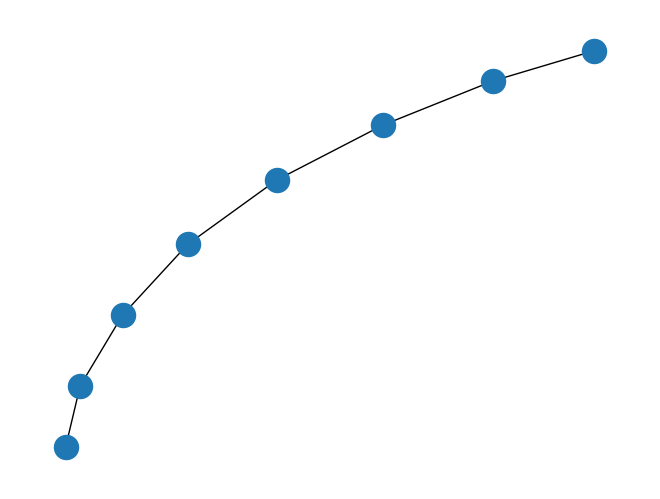
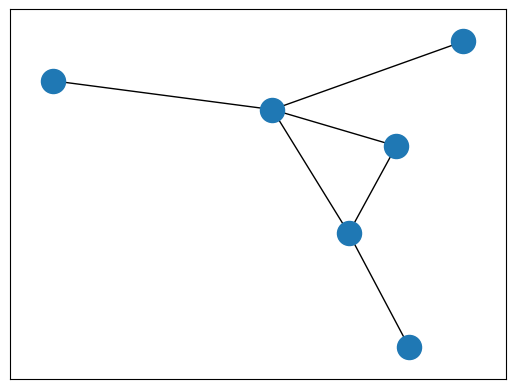
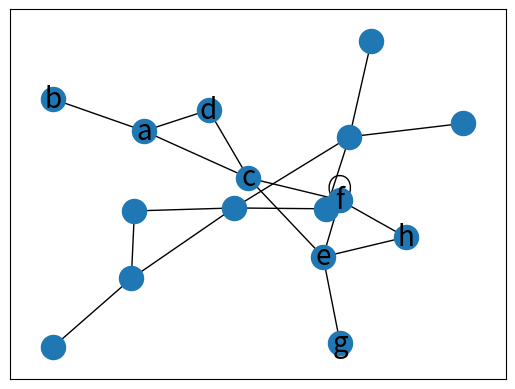

Reproduce these figures in Python, in order.
import matplotlib
matplotlib.use('Agg')
import networkx as nx
import matplotlib.pyplot as plt

G=nx.path_graph(8)
nx.draw(G)
plt.savefig("simple_path.png") # save as png

plt.clf()

G = nx.Graph()

G.add_edge('a','b')
G.add_edge('a','c')
G.add_edge('c','d')
G.add_edge('c','e')
G.add_edge('c','f')
G.add_edge('a','d')

pos = nx.spring_layout(G)

nx.draw_networkx_nodes(G,pos)
nx.draw_networkx_edges(G,pos)

plt.savefig("simple_path.png") # save as png

plt.clf()

G.add_edge('e','f')
G.add_edge('e','g')
G.add_edge('e','h')

pos = nx.spring_layout(G)

nx.draw_networkx_nodes(G,pos)
nx.draw_networkx_edges(G,pos)

plt.savefig("simple_path.png") # save as png

# plt.clf()

G.add_edge('f','f')
G.add_edge('f','h')

pos = nx.spring_layout(G)

nx.draw_networkx_nodes(G,pos)
nx.draw_networkx_edges(G,pos)
nx.draw_networkx_labels(G,pos,font_size=20,font_family='sans-serif')

plt.savefig("simple_path.png") # save as png
